Labelled photos from "imagenes", an image-classification folder in jdramirez/UCO_ML_AI. The possible labels are: descuento, personas, product.

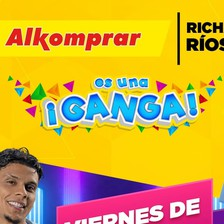
Label: descuento

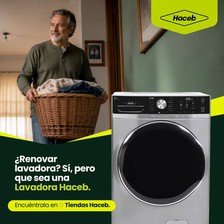
Label: personas

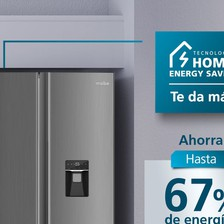
Label: product

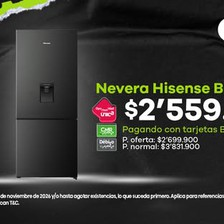
Label: descuento

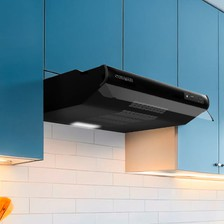
Label: product

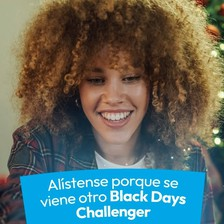
Label: personas
